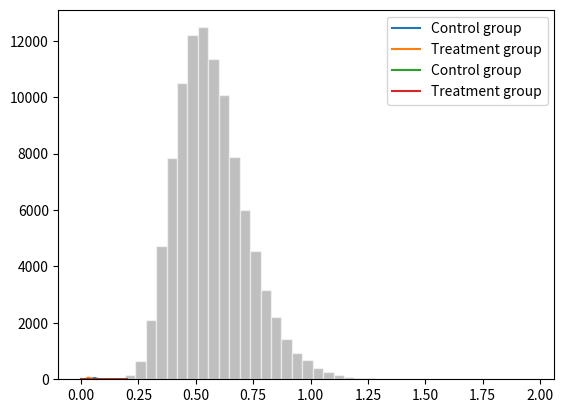

Recreate this plot in Python.
from scipy import stats
import matplotlib.pyplot as plt
import numpy as np

x_range = np.arange(0, 0.2, 0.001)

'''
a)
'''
control = 674
control_died = 39
control_a = control_died + 1
control_b = control - control_a + 1
control_posterior = control_a/control
control_pdf = stats.beta.pdf(x_range, control_a, control_b)

treatment = 680
treatment_died = 22
treatment_a = treatment_died + 1
treatment_b = treatment - treatment_a + 1
treatment_posterior = treatment_a/treatment

control_pdf = stats.beta.pdf(x_range, control_a, control_b)
treatment_pdf = stats.beta.pdf(x_range, treatment_a, treatment_b)
plt.plot(x_range, control_pdf,label='Control group')
plt.plot(x_range, treatment_pdf,label='Treatment group')
plt.legend()
plt.savefig('./2apdf.png')
plt.show()

control_cdf = stats.beta.cdf(x_range, control_a, control_b)
treatment_cdf = stats.beta.cdf(x_range, treatment_a, treatment_b)
plt.plot(x_range, control_cdf,label='Control group')
plt.plot(x_range, treatment_cdf,label='Treatment group')
plt.legend()
plt.savefig('./2acdf.png')
plt.show()

'''
b)
'''
p_control = stats.beta.rvs(control_a, control_b, size=100000)
p_treatment = stats.beta.rvs(treatment_a, treatment_b, size=100000)
odd_ratio = (p_treatment/(1-p_treatment))/(p_control/(1-p_control))

plt.hist(odd_ratio, alpha=0.5, bins=40, ec='white',color='grey')
plt.savefig('./2ahist.png')
plt.show()
'''
intervals
'''

mean = np.mean(odd_ratio)
print('mean',mean)
print('95% Intervals', np.percentile(odd_ratio, 2.5), np.percentile(odd_ratio, 97.5))
print('90% Intervals', np.percentile(odd_ratio, 5), np.percentile(odd_ratio, 95))

'''
control_interval=stats.beta.interval(0.95,control_a, control_b)
treatment_interval=stats.beta.interval(0.95,treatment_a, treatment_b)
print('Control group 95% interval',control_interval)
print('Treatment 95% interval',treatment_interval)

print('Control posterior mean: ', np.mean(control_posterior))
print('Treatment posterior mean: ', np.mean(treatment_posterior))'''